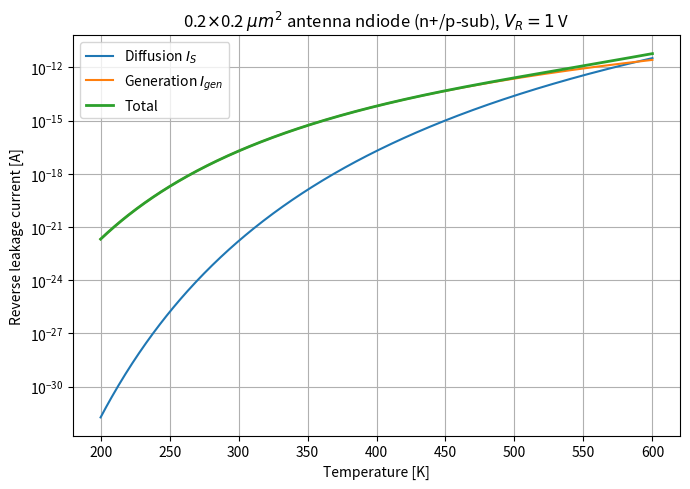

The matplotlib source for this figure: (Note: this script raises an exception after producing the figure.)
#!/usr/bin/env python3
# Reverse leakage current of an antenna ndiode
# (n+ implant in a doped p-substrate) from 200 K to 600 K
# for a 0.2 x 0.2 um^2 junction. Based on ex/vd.py.

import os
from scipy import constants
import numpy as np
import matplotlib
matplotlib.use("Agg")
import matplotlib.pyplot as plt

h = constants.physical_constants["Planck constant"][0]
k = constants.Boltzmann
pi = constants.pi
m0 = constants.m_e
q = constants.physical_constants["elementary charge"][0]
eV = constants.physical_constants["electron volt"][0]

cm3 = 1e-6                        # 1/m^3 -> 1/cm^3
eps0_cm = 8.8541878128e-14        # F/cm
eps_si = 11.7 * eps0_cm           # F/cm

Eg = 1.12 * eV


def calc_ni(T):
    # Intrinsic carrier concentration as a function of T [K], see ex/vd.py
    mn = (0.98*0.19*0.19)**(1/3)*m0
    mp = 0.81*m0
    Nc = 2*np.sqrt(np.power((2*pi*k*T*mn)/(h*h), 3))
    Nv = 2*np.sqrt(np.power((2*pi*k*T*mp)/(h*h), 3))
    ni = np.sqrt(Nc*Nv)*np.exp(-Eg/(2*k*T))
    return ni*cm3


if __name__ == "__main__":
    T = np.linspace(200, 600, 401)

    # Antenna ndiode: n+ in a doped p-substrate / p-well
    NA = 1e17    # p-substrate doping [1/cm^3]
    ND = 1e20    # n+ implant doping  [1/cm^3]

    # 0.2 x 0.2 um^2 junction area in cm^2
    side_um = 0.2
    A = (side_um*1e-4)**2

    # Minority-carrier transport in moderately doped silicon
    Dn = 36      # cm^2/s
    Dp = 12      # cm^2/s
    tau_n = 1e-7 # s
    tau_p = 1e-7 # s

    ni = calc_ni(T)

    # Shockley diffusion saturation current
    I_s = q*A*ni**2 * (1/NA*np.sqrt(Dn/tau_n) + 1/ND*np.sqrt(Dp/tau_p))

    # Built-in voltage
    V_bi = (k*T/q) * np.log(NA*ND/(ni**2))

    # Reverse bias (worst case ~ supply voltage)
    V_R = 1.0

    # Depletion width of a one-sided n+/p junction (NA << ND)
    W = np.sqrt(2*eps_si*(V_bi + V_R)/(q*NA))   # cm

    # Sah-Noyce-Shockley depletion-region generation current
    tau_g = 2*tau_n
    I_gen = q*A*ni*W/tau_g

    I_leak = I_s + I_gen

    fig, ax = plt.subplots(figsize=(7, 5))
    ax.semilogy(T, I_s,   label=r"Diffusion $I_S$")
    ax.semilogy(T, I_gen, label=r"Generation $I_{gen}$")
    ax.semilogy(T, I_leak, label="Total", linewidth=2)
    ax.set_xlabel("Temperature [K]")
    ax.set_ylabel("Reverse leakage current [A]")
    ax.grid(True, which="both")
    ax.legend()
    ax.set_title(r"0.2$\times$0.2 $\mu m^2$ antenna ndiode (n+/p-sub), "
                 r"$V_R = 1$ V")
    plt.tight_layout()

    here = os.path.dirname(os.path.abspath(__file__))
    out = os.path.join(here, "..", "media", "antenna_diode_leak.pdf")
    plt.savefig(out)
    print(f"wrote {os.path.normpath(out)}")
